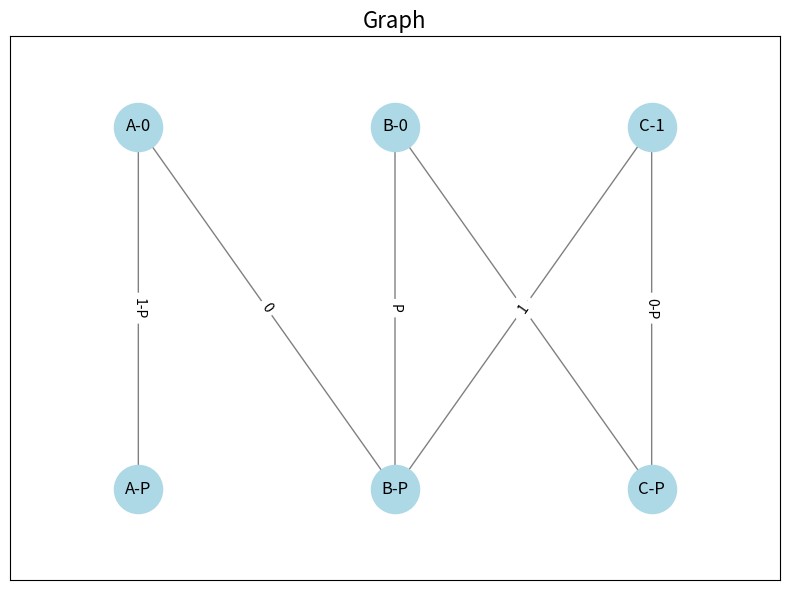

Write Python code to recreate this figure.
import matplotlib.pyplot as plt
import networkx as nx

# Create a directed graph
G = nx.DiGraph()

# Add edges with labels as edge data
G.add_edge("A-0", "A-P", label='1-P')
G.add_edge("A-0", "B-P", label='0')
G.add_edge("B-0", "B-P", label='P')
G.add_edge("B-0", "C-P", label='01')
G.add_edge("C-1", "B-P", label='1')
G.add_edge("C-1", "C-P", label='0-P')

# Manually set node positions
pos = {"A-0": [1, 3],
       "B-0": [2, 3],
       "C-1": [3, 3],
       "A-P": [1, 1],
       "B-P": [2, 1],
       "C-P": [3, 1]}

# Set node size
node_size = 1200

# Set node and edge colors
node_color = "lightblue"
edge_color = "gray"

# Create figure and axis
fig, ax = plt.subplots(figsize=(8, 6))

# Invert y-axis
ax.invert_yaxis()

# Draw nodes
nx.draw_networkx_nodes(G, pos, ax=ax, node_color=node_color, node_size=node_size)

# Draw node labels
nx.draw_networkx_labels(G, pos, ax=ax, font_size=12)

# Draw edges
nx.draw_networkx_edges(G, pos, ax=ax, edge_color=edge_color)

# Draw edge labels
edge_labels = nx.get_edge_attributes(G, 'label')
nx.draw_networkx_edge_labels(G, pos, edge_labels=edge_labels, ax=ax, font_size=10)

# Remove axis ticks
ax.set_xticks([])
ax.set_yticks([])

# Set axis limits
ax.set_xlim([0.5, 3.5])
ax.set_ylim([0.5, 3.5])

# Set plot title
plt.title("Graph", fontsize=16)

# Adjust spacing
plt.tight_layout()

# Show the plot
plt.show()
